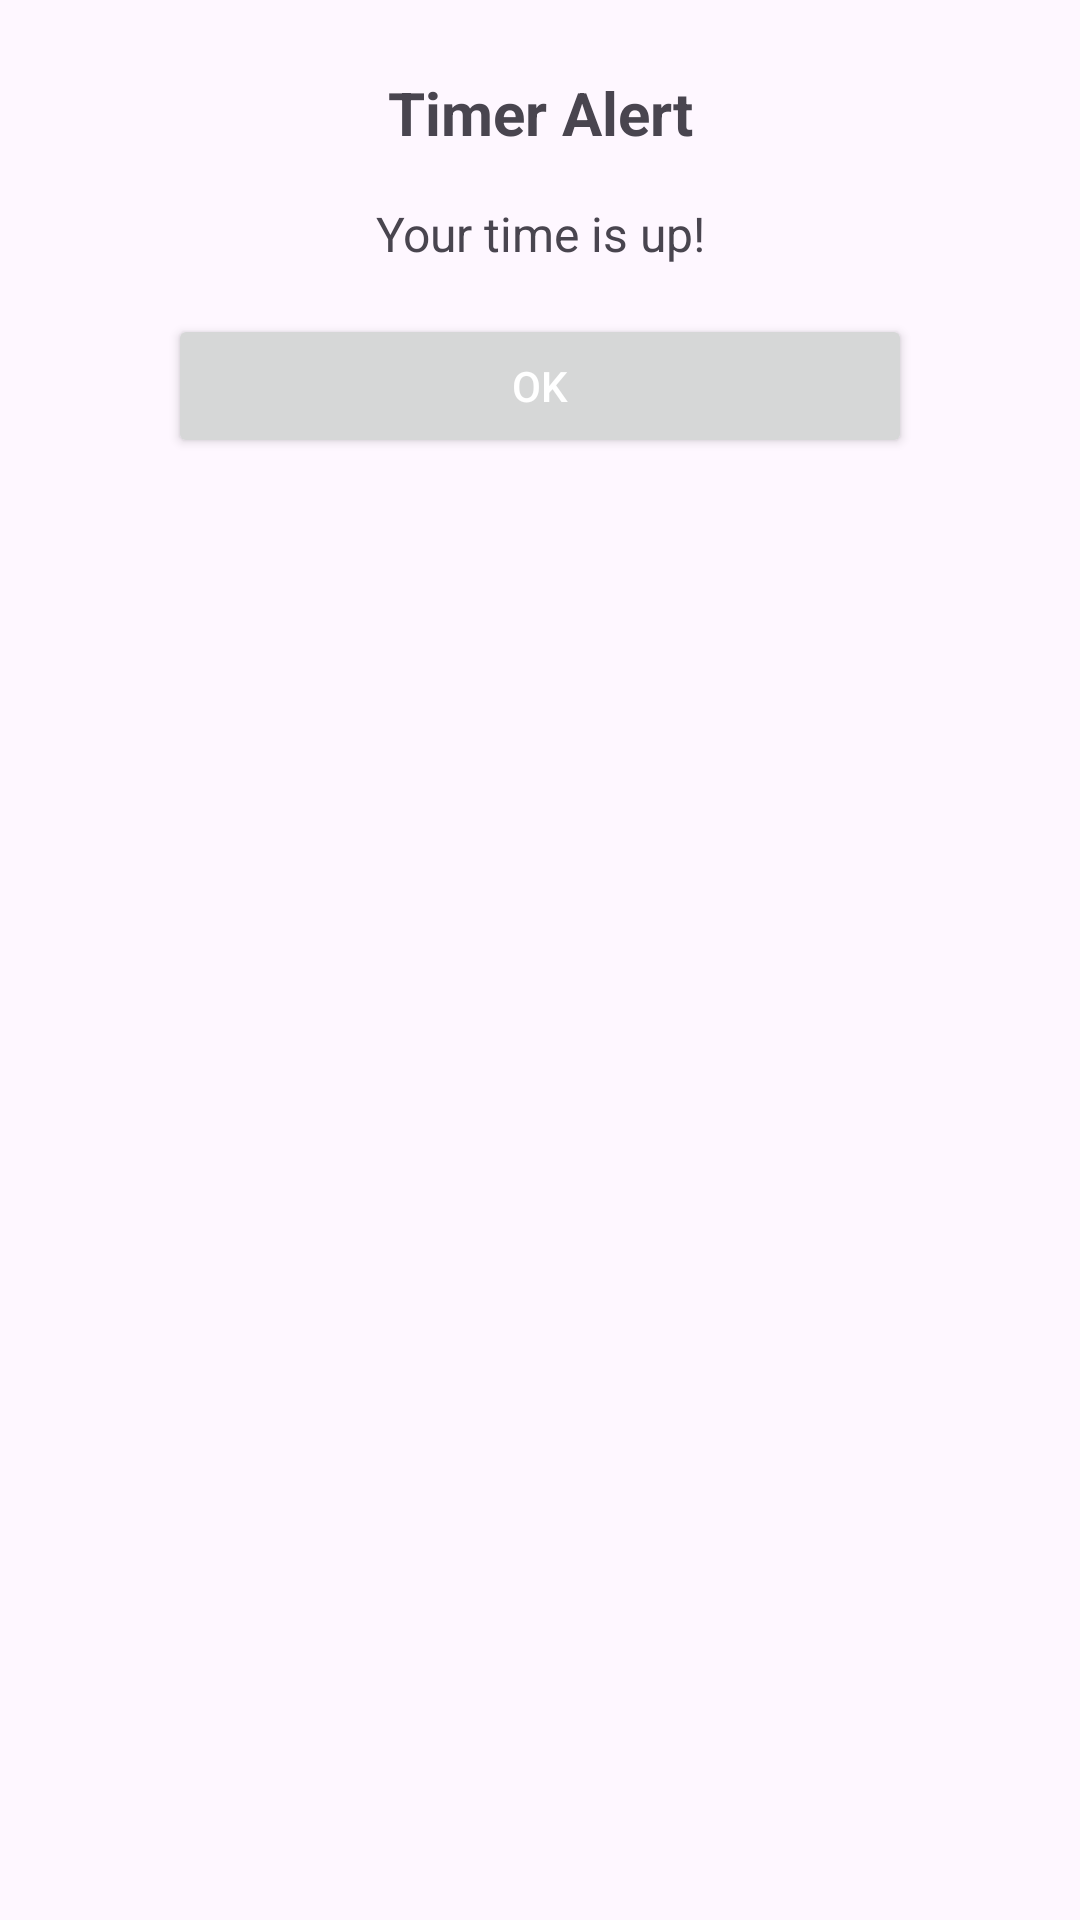

Layout XML and referenced resources for this Android screen:
<!-- AndroidManifest.xml: application theme Theme.Log_in_Sign_up -->
<!-- res/layout/custom_dialog_layout.xml -->
<LinearLayout xmlns:android="http://schemas.android.com/apk/res/android"
    android:layout_width="match_parent"
    android:layout_height="wrap_content"
    android:orientation="vertical"
    android:padding="24dp">

    <TextView
        android:id="@+id/dialog_title"
        android:layout_width="match_parent"
        android:layout_height="wrap_content"
        android:text="Timer Alert"
        android:textStyle="bold"
        android:textSize="20sp"
        android:gravity="center"/>

    <TextView
        android:id="@+id/dialog_message"
        android:layout_width="match_parent"
        android:layout_height="wrap_content"
        android:text="Your time is up!"
        android:gravity="center"
        android:layout_marginTop="16dp"
        android:textSize="16sp"/>

    
    <Button
        android:id="@+id/ok_button"
        android:layout_width="match_parent"
        android:layout_height="wrap_content"
        android:text="OK"
        android:textColor="@android:color/white"
        android:layout_marginTop="16dp"
        android:layout_marginStart="32dp"
        android:layout_marginEnd="32dp"/>
</LinearLayout>
<!-- resources referenced by this layout -->
<resources>
  <style name="Theme.Log_in_Sign_up" parent="Base.Theme.Log_in_Sign_up" />
  <style name="Base.Theme.Log_in_Sign_up" parent="Theme.Material3.DayNight.NoActionBar">
           <item name="colorPrimary">@color/black</item>
      </style>
  <color name="black">#FF000000</color>
</resources>
